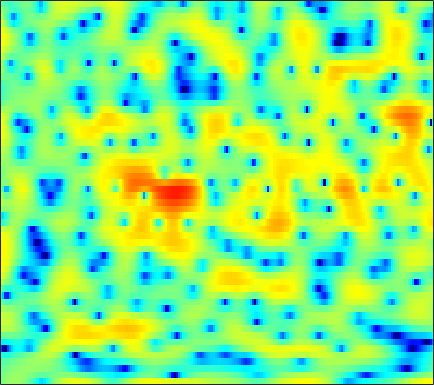

The table this chart was drawn from, first rows:
-0.63967, -0.15543, 0.38355, 0.7874, 1.0102, 1.2075, 1.2941, 1.2859, 1.1815, 0.96651, 0.58285, 0.20214, -0.46437, -1.3408, -2.1466, -3.4415, -5.002, -6.2877, -7.7578, -8.159, -7.0871, -5.7261, -3.7947, -2.0593
-0.7855, -0.3904, 0.07245, 0.4558, 0.69, 0.9361, 1.097, 1.162, 1.179, 1.111, 0.9615, 0.7961, 0.5132, 0.1628, -0.1326, -0.5414, -0.9362, -1.199, -1.467, -1.598, -1.575, -1.464, -1.221, -0.9029
-1.641, -1.284, -0.8551, -0.4701, -0.213, 0.08504, 0.3412, 0.5056, 0.6844, 0.8178, 0.9135, 0.9617, 0.9898, 0.9806, 0.9561, 0.9017, 0.825, 0.7528, 0.6411, 0.5164, 0.3732, 0.2527, 0.06699, -0.1537
-2.319, -2.106, -1.813, -1.514, -1.287, -0.9794, -0.6726, -0.4429, -0.1495, 0.1205, 0.3812, 0.5683, 0.7985, 1.005, 1.143, 1.306, 1.428, 1.49, 1.527, 1.504, 1.412, 1.291, 1.049, 0.7035
-5.13, -5.255, -5.187, -4.868, -4.495, -3.907, -3.315, -2.889, -2.394, -1.974, -1.596, -1.317, -0.9191, -0.476, -0.09687, 0.4592, 1.039, 1.466, 1.985, 2.416, 2.732, 2.879, 2.936, 2.82
-15.24, -21.81, -26.42, -15.06, -11.48, -8.609, -6.949, -6.236, -5.902, -6.204, -7.147, -8.28, -10.12, -10.91, -9.661, -6.732, -3.963, -2.226, -0.3391, 1.146, 2.304, 2.984, 3.664, 4.13
-6.95, -6.908, -6.702, -6.26, -5.857, -5.331, -4.976, -4.88, -5.021, -5.504, -6.322, -7.076, -8.046, -8.435, -8.056, -6.789, -5.159, -3.951, -2.469, -1.158, -0.006587, 0.7699, 1.694, 2.514
-1.19, -1.028, -0.8753, -0.787, -0.782, -0.8366, -0.9815, -1.162, -1.48, -1.89, -2.367, -2.737, -3.207, -3.633, -3.904, -4.179, -4.351, -4.42, -4.399, -4.181, -3.716, -3.158, -2.142, -0.9061
2.568, 2.581, 2.527, 2.38, 2.193, 1.862, 1.417, 1.006, 0.3646, -0.383, -1.237, -1.926, -2.9, -3.937, -4.728, -5.828, -7.06, -8.162, -10.12, -13.23, -18.72, -20.51, -13.01, -7.664
3.626, 3.618, 3.494, 3.248, 2.975, 2.481, 1.822, 1.206, 0.1979, -1.044, -2.554, -3.885, -5.925, -8.181, -9.803, -11.37, -11.7, -11.36, -10.75, -10.15, -9.422, -8.568, -6.931, -4.883
3.099, 3.147, 3.083, 2.886, 2.648, 2.193, 1.573, 0.9952, 0.03405, -1.169, -2.688, -4.09, -6.387, -9.3, -11.83, -14.04, -12.62, -10.55, -8.092, -6.126, -4.529, -3.491, -2.234, -1.09
1.398, 1.347, 1.227, 1.054, 0.906, 0.6754, 0.4105, 0.1707, -0.2206, -0.7047, -1.269, -1.729, -2.341, -2.879, -3.15, -3.274, -3.106, -2.799, -2.206, -1.509, -0.7764, -0.2575, 0.387, 0.9437
-1.469, -2.105, -2.76, -3.035, -2.961, -2.596, -2.128, -1.809, -1.461, -1.239, -1.108, -1.065, -1.022, -0.9638, -0.8804, -0.718, -0.4509, -0.1788, 0.2538, 0.7427, 1.236, 1.593, 2.013, 2.325
-5.496, -8.948, -16.84, -17.65, -11.73, -7.51, -5.169, -4.065, -3.099, -2.558, -2.289, -2.195, -2.159, -2.133, -2.069, -1.863, -1.456, -1.033, -0.3422, 0.4474, 1.25, 1.839, 2.541, 3.102
-1.215, -2.54, -3.98, -4.717, -4.74, -4.412, -4.098, -3.967, -4.016, -4.306, -4.827, -5.369, -6.269, -7.333, -8.124, -8.737, -8.295, -7.189, -5.19, -3.111, -1.233, -0.006556, 1.387, 2.523
2.725, 1.941, 0.8563, -0.2347, -1.062, -2.221, -3.454, -4.427, -5.81, -7.207, -8.594, -9.621, -11.13, -13.11, -15.3, -20.04, -20.8, -15.66, -10.36, -6.663, -3.869, -2.181, -0.3335, 1.172
4.9, 4.135, 2.941, 1.533, 0.2959, -1.622, -3.949, -6.072, -9.524, -13.81, -17.52, -17.46, -15.3, -13.54, -12.63, -11.59, -10.35, -9.262, -7.612, -5.84, -4.11, -2.882, -1.342, 0.05399
6.274, 5.614, 4.525, 3.185, 1.996, 0.1337, -2.119, -4.067, -7.005, -10.07, -12.26, -12.55, -11.72, -10.64, -9.931, -9.143, -8.475, -8.034, -7.338, -6.543, -5.579, -4.75, -3.472, -2.11
6.673, 6.243, 5.468, 4.479, 3.598, 2.26, 0.7884, -0.3843, -1.977, -3.509, -4.854, -5.726, -6.695, -7.502, -8.069, -8.817, -9.718, -10.41, -11.42, -12.33, -12.51, -11.71, -9.635, -7.163
6.535, 6.297, 5.775, 5.039, 4.357, 3.304, 2.114, 1.12, -0.2754, -1.754, -3.268, -4.43, -6.003, -7.623, -8.87, -10.6, -12.36, -13.81, -16.25, -19.84, -24.84, -23.3, -16.3, -11.49
6.506, 6.303, 5.854, 5.2, 4.584, 3.594, 2.408, 1.413, -0.0631, -1.709, -3.55, -5.055, -7.248, -9.648, -11.57, -14.18, -16.41, -17.46, -17.57, -16.64, -15.16, -13.71, -11.49, -9.215
6.482, 6.232, 5.756, 5.107, 4.507, 3.532, 2.353, 1.337, -0.2403, -2.059, -4.143, -5.886, -8.483, -11.43, -14, -18.27, -24.58, -28.5, -22.13, -16.86, -13.29, -11.15, -8.729, -6.719
5.868, 5.596, 5.139, 4.582, 4.066, 3.237, 2.204, 1.245, -0.2825, -2.142, -4.349, -6.274, -9.132, -12.11, -14.07, -15.6, -15.54, -14.79, -13.07, -11, -8.806, -7.238, -5.395, -3.774
3.64, 3.361, 3.145, 3.014, 2.897, 2.614, 2.083, 1.504, 0.4122, -1.1, -3.115, -5.033, -8.361, -13.13, -18.52, -21.98, -14.97, -11.84, -8.7, -6.367, -4.514, -3.307, -1.905, -0.6926
-4.13, -4.559, -3.021, -1.097, 0.05865, 1.051, 1.53, 1.599, 1.305, 0.6605, -0.299, -1.194, -2.479, -3.729, -4.426, -4.813, -4.599, -4.142, -3.245, -2.306, -1.356, -0.7068, 0.1075, 0.8605
-7.469, -7.917, -5.271, -2.544, -1.025, 0.3752, 1.25, 1.601, 1.79, 1.711, 1.416, 1.094, 0.5727, 0.03247, -0.3326, -0.7423, -1.045, -1.109, -1.181, -1.153, -1.036, -0.8874, -0.6039, -0.279
0.6393, 0.3156, 0.3338, 0.672, 1.013, 1.513, 1.939, 2.171, 2.362, 2.37, 2.214, 2.006, 1.599, 1.078, 0.6158, -0.07103, -0.7709, -1.351, -2.129, -2.854, -3.524, -3.887, -4.149, -4.085
2.664, 2.181, 1.758, 1.658, 1.773, 2.093, 2.477, 2.769, 3.034, 3.125, 3.013, 2.777, 2.287, 1.578, 0.8956, -0.1836, -1.493, -2.675, -4.349, -6.3, -8.534, -10.36, -12.46, -12.59
1.802, 0.419, -1.039, -1.204, -0.4167, 1.069, 2.468, 3.313, 4.07, 4.465, 4.489, 4.256, 3.631, 2.648, 1.702, 0.1378, -1.766, -3.344, -5.754, -8.41, -11.47, -14.41, -18.67, -19.4
-0.09288, -3.167, -9.94, -9.991, -4.47, -0.04365, 2.632, 3.942, 5.033, 5.572, 5.623, 5.35, 4.575, 3.312, 2.04, -0.1647, -2.867, -5.387, -8.992, -11.85, -12.74, -12.78, -12.73, -12.46
0.4018, 0.2442, 0.1717, 0.5624, 1.213, 2.251, 3.294, 3.92, 4.529, 4.766, 4.625, 4.286, 3.49, 2.254, 0.9907, -1.225, -4.214, -7.045, -12.2, -16.8, -14.71, -12.48, -11.05, -10.73
-1.032, -0.09674, 0.8444, 1.572, 2.009, 2.526, 2.914, 3.126, 3.304, 3.3, 3.113, 2.839, 2.284, 1.516, 0.7781, -0.4031, -1.73, -2.736, -4.007, -4.964, -5.439, -5.571, -5.532, -5.575
-0.5203, 0.08701, 0.6875, 1.097, 1.282, 1.407, 1.421, 1.383, 1.26, 1.141, 1.031, 0.9247, 0.7501, 0.5442, 0.3484, 0.04575, -0.3323, -0.6334, -0.9296, -1.255, -1.472, -1.593, -1.66, -1.678
0.9293, 0.9828, 0.9331, 0.6817, 0.3913, -0.1383, -0.7911, -1.288, -1.924, -2.289, -2.325, -2.15, -1.701, -1.171, -0.7932, -0.3557, -0.01779, 0.161, 0.3477, 0.4562, 0.5254, 0.5628, 0.5611, 0.5897
2.095, 1.877, 1.384, 0.6097, -0.1863, -1.604, -3.484, -5.282, -8.034, -10.42, -9.917, -8.016, -5.463, -3.439, -2.245, -1.006, -0.04994, 0.5148, 1.015, 1.406, 1.631, 1.725, 1.763, 1.717
3.145, 2.861, 2.209, 1.25, 0.2728, -1.383, -3.588, -5.635, -9.092, -12.24, -11.55, -9.095, -6.146, -3.894, -2.538, -1.096, -0.011, 0.6566, 1.325, 1.75, 1.962, 1.976, 1.865, 1.56
4.415, 4.103, 3.42, 2.454, 1.58, 0.267, -1.179, -2.296, -3.545, -4.457, -4.786, -4.589, -3.931, -2.987, -2.175, -1.075, -0.04696, 0.5618, 1.271, 1.674, 1.811, 1.709, 1.252, 0.4436
5.682, 5.19, 4.288, 3.147, 2.173, 0.7091, -0.7932, -1.949, -3.423, -4.719, -5.667, -6.108, -6.035, -5.132, -4.123, -2.581, -1.086, -0.1642, 0.7825, 1.408, 1.65, 1.59, 1.107, 0.1553
5.949, 5.178, 3.909, 2.322, 0.9193, -1.19, -3.469, -5.124, -7.365, -9.549, -12.43, -15.81, -21.1, -14.07, -9.58, -5.571, -2.965, -1.447, -0.09366, 0.7616, 1.185, 1.266, 1.165, 0.79
5.62, 4.755, 3.296, 1.321, -0.5857, -3.898, -8.49, -13.1, -16.79, -14.18, -12.35, -11.62, -10.65, -8.476, -6.497, -3.983, -2.008, -0.9187, -0.01676, 0.4445, 0.5214, 0.4087, 0.1886, 0.02581
4.833, 4.33, 3.345, 1.976, 0.6359, -1.643, -4.413, -6.353, -7.704, -6.921, -5.362, -4.306, -2.991, -1.756, -0.9099, 0.02448, 0.6908, 0.9623, 0.9234, 0.3997, -0.6849, -1.925, -4.078, -5.829
1.672, 1.919, 1.929, 1.663, 1.309, 0.7402, 0.1098, -0.2701, -0.5453, -0.5451, -0.2426, 0.05586, 0.5373, 0.9838, 1.276, 1.532, 1.559, 1.396, 0.9084, -0.05419, -1.62, -3.34, -6.598, -10.36
-2.022, -1.198, -0.4038, 0.07043, 0.2866, 0.4474, 0.5393, 0.5625, 0.6193, 0.7192, 0.8428, 0.9811, 1.158, 1.311, 1.388, 1.432, 1.365, 1.212, 0.8502, 0.3101, -0.4073, -0.9898, -1.749, -2.235
-3.791, -2.904, -1.923, -1.17, -0.7374, -0.3275, -0.03001, 0.1341, 0.2882, 0.4226, 0.5321, 0.6258, 0.7524, 0.8967, 0.9971, 1.107, 1.179, 1.19, 1.121, 0.9732, 0.7621, 0.5759, 0.3254, 0.08283
-4.336, -3.407, -2.426, -1.675, -1.254, -0.8523, -0.6318, -0.5278, -0.4823, -0.5005, -0.4995, -0.4926, -0.3868, -0.1693, 0.06818, 0.4331, 0.8038, 1.063, 1.353, 1.538, 1.622, 1.606, 1.514, 1.336
-3.554, -2.72, -1.937, -1.449, -1.231, -1.078, -1.097, -1.235, -1.553, -2.048, -2.629, -3.011, -3.219, -2.867, -2.231, -1.109, 0.03322, 0.7799, 1.597, 2.16, 2.472, 2.564, 2.501, 2.288
-0.9066, -0.8217, -0.9155, -1.143, -1.326, -1.541, -1.707, -1.94, -2.535, -3.681, -5.823, -8.393, -13.67, -12.06, -7.43, -3.18, -0.3911, 1.071, 2.409, 3.233, 3.611, 3.65, 3.391, 2.833
1.36, 0.2673, -1.657, -3.881, -5.208, -5.438, -4.293, -3.363, -2.665, -2.7, -3.383, -4.24, -5.062, -4.31, -2.735, -0.3713, 1.601, 2.777, 3.841, 4.438, 4.574, 4.36, 3.666, 2.398
2.074, 0.3856, -2.722, -7.38, -11.92, -11.29, -6.624, -4.354, -2.534, -1.509, -0.9019, -0.6019, -0.1718, 0.3987, 0.9259, 1.742, 2.527, 3.045, 3.55, 3.769, 3.672, 3.346, 2.541, 1.238
3.222, 2.207, 0.7504, -0.6264, -1.401, -1.944, -1.928, -1.724, -1.368, -1.083, -0.8692, -0.716, -0.4935, -0.206, 0.07855, 0.5003, 0.9541, 1.25, 1.583, 1.737, 1.692, 1.501, 1.03, 0.3447
4.758, 4.121, 3.234, 2.358, 1.744, 1.015, 0.3641, -0.0981, -0.6777, -1.253, -1.845, -2.242, -2.657, -2.799, -2.667, -2.216, -1.563, -1.05, -0.4568, -0.02064, 0.1771, 0.1769, -0.02264, -0.4201
6.091, 5.553, 4.77, 3.931, 3.264, 2.348, 1.369, 0.5856, -0.6067, -2.019, -3.739, -5.309, -7.653, -9.391, -9.181, -7.11, -4.803, -3.365, -1.935, -0.9824, -0.4675, -0.338, -0.4777, -0.9619
6.575, 6.005, 5.15, 4.214, 3.479, 2.466, 1.42, 0.5916, -0.6495, -2.151, -4.144, -6.124, -9.803, -14.1, -13.33, -8.759, -5.29, -3.456, -1.748, -0.6831, -0.1061, 0.01432, -0.2215, -0.9268
5.778, 5.021, 3.85, 2.566, 1.615, 0.4626, -0.4204, -0.9152, -1.408, -1.854, -2.361, -2.784, -3.281, -3.448, -3.265, -2.564, -1.631, -0.8977, -0.05856, 0.5602, 0.9095, 0.9796, 0.7782, 0.2102
4.071, 2.955, 1.05, -1.386, -3.538, -6.35, -7.311, -6.378, -4.571, -3.118, -2.089, -1.57, -1.078, -0.7243, -0.4828, -0.1623, 0.1798, 0.4324, 0.8026, 1.167, 1.462, 1.631, 1.738, 1.665
2.402, 1.221, -0.837, -3.643, -6.447, -11.19, -12.54, -9.493, -5.99, -3.68, -2.189, -1.446, -0.8288, -0.5582, -0.5128, -0.6388, -0.8369, -0.9695, -0.9618, -0.6421, -0.01639, 0.5458, 1.295, 1.923
1.148, 0.3207, -0.8786, -2.088, -2.911, -3.653, -3.829, -3.544, -2.806, -2, -1.328, -0.9826, -0.8171, -1.03, -1.5, -2.588, -4.322, -5.991, -8.056, -7.532, -4.732, -2.649, -0.4305, 1.203
-1.078, -1.837, -2.699, -3.258, -3.436, -3.333, -2.926, -2.504, -1.86, -1.226, -0.7305, -0.4959, -0.4453, -0.7599, -1.314, -2.555, -4.616, -6.839, -10.18, -9.443, -5.473, -2.963, -0.4873, 1.249
